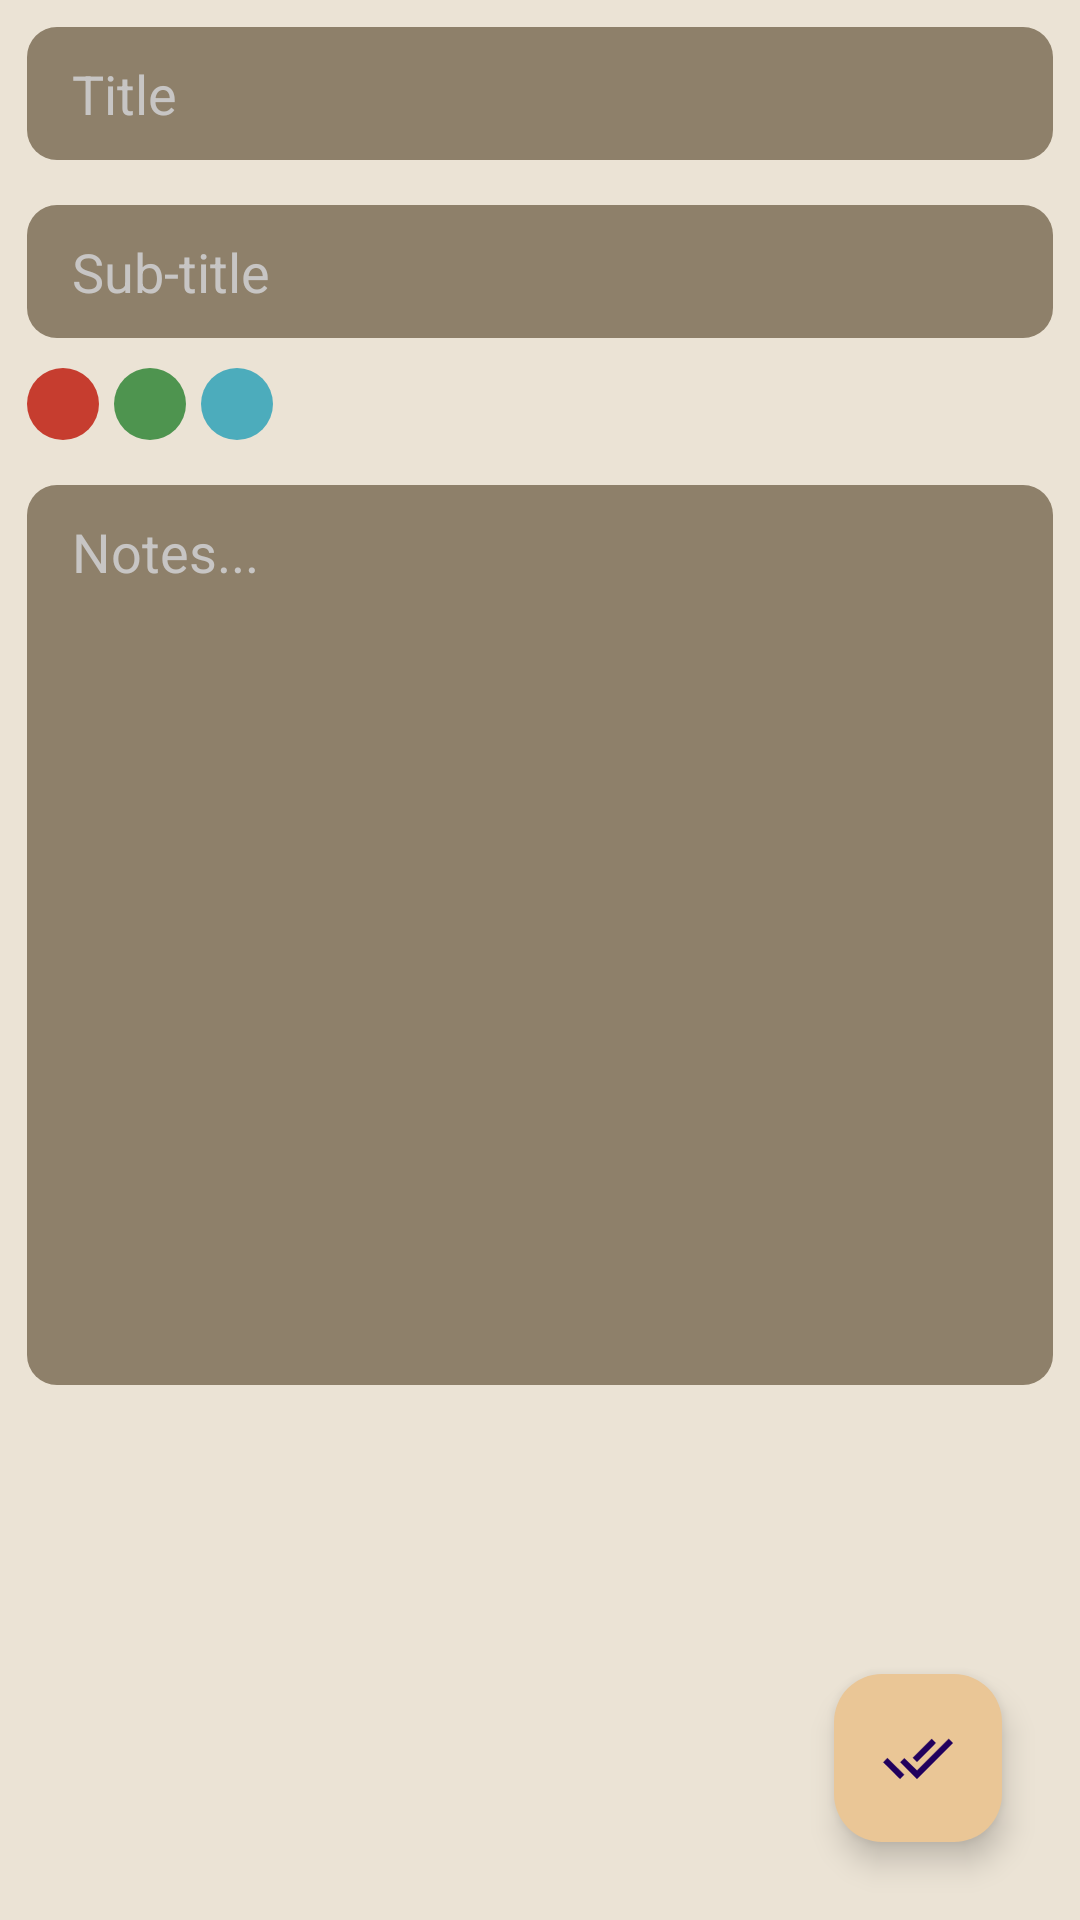

Here is an Android app screen rendered from its layout file. Give the layout XML and the strings, colors and styles it references.
<!-- AndroidManifest.xml: application theme Theme.QuickNote -->
<!-- res/layout/fragment_edit_notes.xml -->
<?xml version="1.0" encoding="utf-8"?>
<FrameLayout xmlns:android="http://schemas.android.com/apk/res/android"
    xmlns:app="http://schemas.android.com/apk/res-auto"
    xmlns:tools="http://schemas.android.com/tools"
    android:layout_width="match_parent"
    android:background="#EBE3D5"
    android:layout_height="match_parent"
    >

    <LinearLayout
        android:layout_width="match_parent"
        android:layout_height="match_parent"
        android:paddingStart="9dp"
        android:paddingEnd="9dp"
        android:paddingTop="9dp"
        android:orientation="vertical">

        <EditText
            android:id="@+id/edit_title"
            android:layout_width="match_parent"
            android:layout_height="wrap_content"
            android:background="@drawable/edt_bg"
            android:hint="Title"
            android:maxLines="1"
            android:padding="10dp"
            android:paddingStart="15dp"
            android:textColorHint="#C7C5C4"/>

        <EditText
            android:id="@+id/edit_subtitle"
            android:layout_width="match_parent"
            android:layout_height="wrap_content"
            android:background="@drawable/edt_bg"
            android:hint="Sub-title"
            android:padding="10dp"
            android:paddingStart="15dp"
            android:layout_marginTop="15dp"
            android:maxLines="1"
            android:textColorHint="#C7C5C4"/>

        <LinearLayout
            android:layout_width="match_parent"
            android:layout_height="wrap_content"
            android:layout_marginTop="10dp"
            android:orientation="horizontal">

            <ImageView
                android:id="@+id/pRed"
                android:layout_width="24dp"
                android:layout_height="24dp"
                android:layout_marginRight="5dp"
                android:padding="2dp"
                android:background="@drawable/red_dot"
                />

            <ImageView
                android:id="@+id/pGreen"
                android:layout_width="24dp"
                android:layout_height="24dp"
                android:padding="2dp"
                android:layout_marginRight="5dp"
                android:background="@drawable/green_dot"
                />

            <ImageView
                android:id="@+id/pBlue"
                android:layout_width="24dp"
                android:layout_height="24dp"
                android:padding="2dp"
                android:background="@drawable/blue_dot"
                />
        </LinearLayout>

        <EditText
            android:id="@+id/edit_notes"
            android:layout_width="match_parent"
            android:layout_height="300dp"
            android:background="@drawable/edt_bg"
            android:hint="Notes..."
            android:padding="10dp"
            android:gravity="start"
            android:paddingStart="15dp"
            android:layout_marginTop="15dp"
            android:textColorHint="#C7C5C4"/>

    </LinearLayout>


    <com.google.android.material.floatingactionbutton.FloatingActionButton
        android:id="@+id/btn_update"
        android:layout_width="wrap_content"
        android:layout_height="wrap_content"
        android:clickable="true"
        android:layout_gravity="bottom|end"
        android:layout_margin="26dp"
        android:backgroundTint="#EAC696	"
        android:src="@drawable/done_icon"
        android:contentDescription="updateButton" />
</FrameLayout>
<!-- resources referenced by this layout -->
<resources>
  <!-- drawable blue_dot (drawable) -->
  <?xml version="1.0" encoding="utf-8"?>
  <shape xmlns:android="http://schemas.android.com/apk/res/android"
      android:shape="oval">
  
      <solid android:color="#4CACBC"/>
  </shape>
  <!-- drawable done_icon: vector/xml drawable (drawable, 2715 chars, omitted) -->
  <!-- drawable edt_bg (drawable) -->
  <?xml version="1.0" encoding="utf-8"?>
  <shape xmlns:android="http://schemas.android.com/apk/res/android">
  
      <solid android:color="#8E806A"/>
      <corners android:radius="10dp"/>
  
  </shape>
  <!-- drawable green_dot (drawable) -->
  <?xml version="1.0" encoding="utf-8"?>
  <shape xmlns:android="http://schemas.android.com/apk/res/android"
      android:shape="oval">
  
      <solid android:color="#4E944F"/>
      <stroke android:color="@color/black"/>
  </shape>
  <!-- drawable red_dot (drawable) -->
  <?xml version="1.0" encoding="utf-8"?>
  <shape xmlns:android="http://schemas.android.com/apk/res/android"
      android:shape="oval"
      >
      <solid android:color="#C63D2F"/>
      <stroke android:color="@color/black"/>
  </shape>
  <style name="Theme.QuickNote" parent="Base.Theme.QuickNote" />
  <style name="Base.Theme.QuickNote" parent="Theme.Material3.DayNight.NoActionBar">
          
          <item name="colorPrimary">#65451F</item>
      </style>
  <!-- not gathered from this repository: default colours our renderer supplied (Android Studio template values) -->
  <color name="black">#FF000000</color>
</resources>
